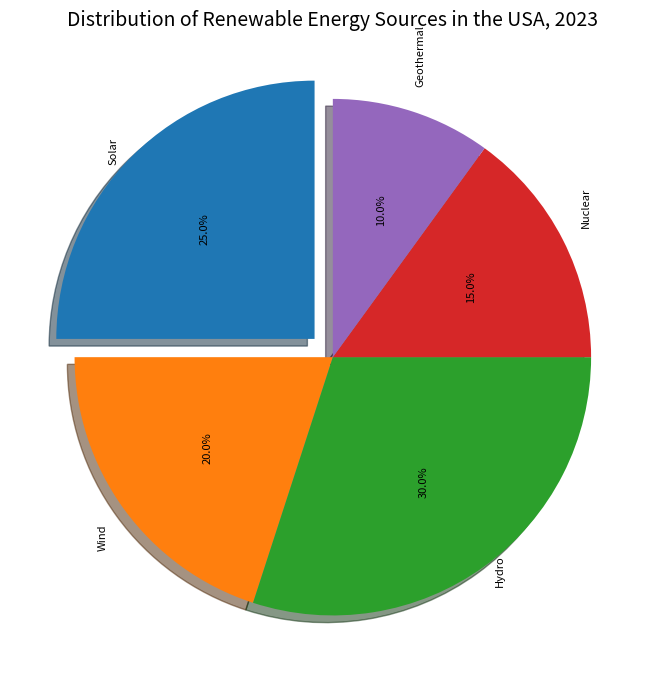

The matplotlib source for this figure: (Note: this script raises an exception after producing the figure.)

import matplotlib.pyplot as plt
plt.figure(figsize=(7,7))
sources = ['Solar','Wind','Hydro','Nuclear','Geothermal'] 
percentage = [25,20,30,15,10]
explode = (0.1,0,0,0,0)
plt.pie(percentage,explode=explode,labels=sources,autopct='%1.1f%%',shadow=True,startangle=90,textprops={'fontsize': 8,'rotation':90,'wrap':True})
plt.title('Distribution of Renewable Energy Sources in the USA, 2023',fontsize=14)
plt.tight_layout()
plt.xticks(fontsize=12)
plt.savefig('pie chart/png/196.png')
plt.close()